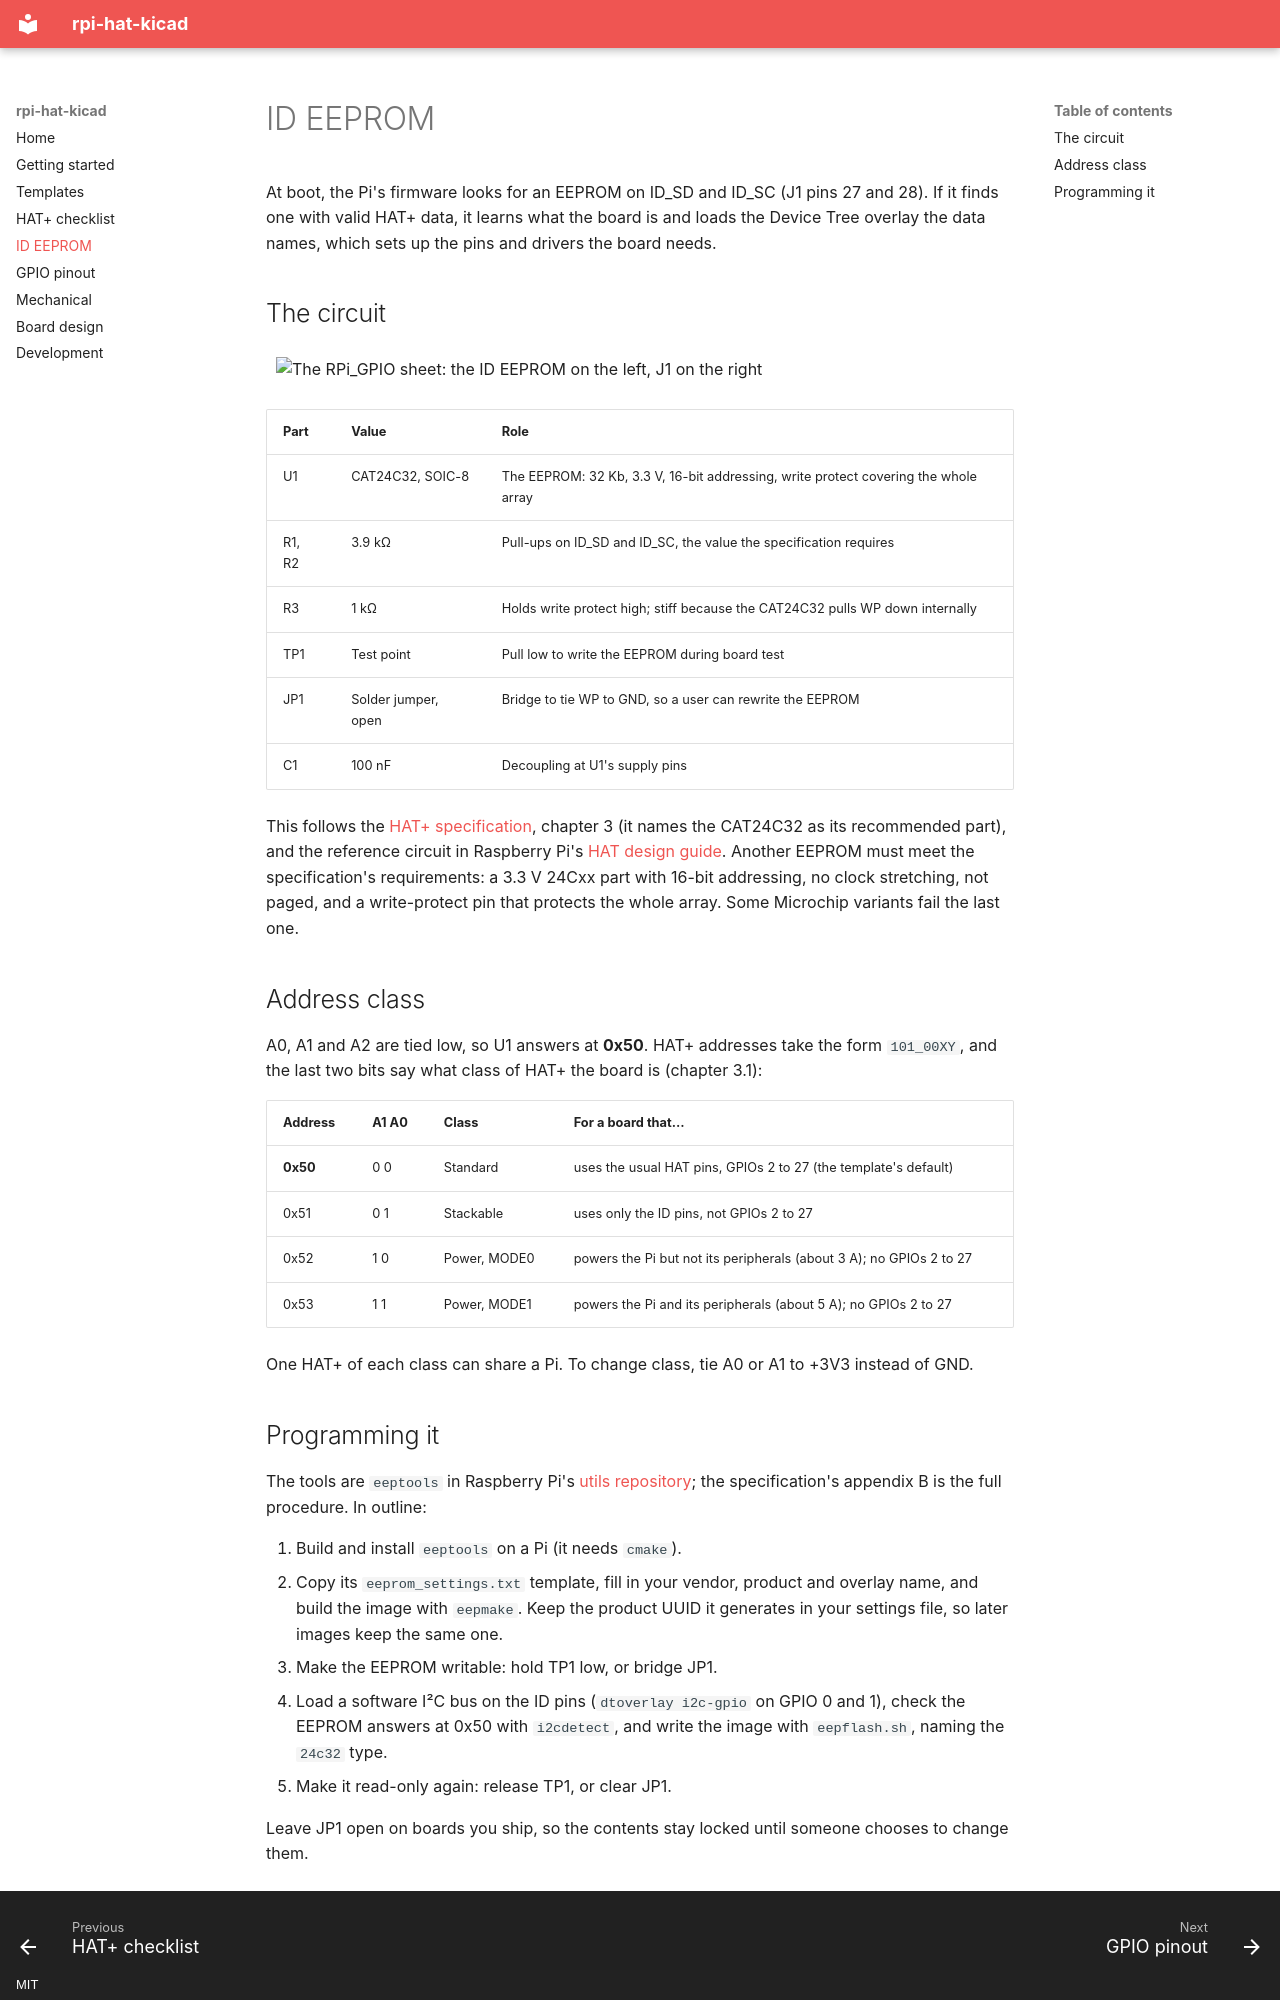

repository: CameronBrooks11/RPi_Hat_Template · page: eeprom/index.html · generator: mkdocs · copyright: MIT

# ID EEPROM

At boot, the Pi's firmware looks for an EEPROM on ID_SD and ID_SC (J1 pins 27
and 28). If it finds one with valid HAT+ data, it learns what the board is and
loads the Device Tree overlay the data names, which sets up the pins and
drivers the board needs.

## The circuit

![The RPi_GPIO sheet: the ID EEPROM on the left, J1 on the right](renders/gpio_sheet.svg){ .plot }

| Part | Value | Role |
| --- | --- | --- |
| U1 | CAT24C32, SOIC-8 | The EEPROM: 32 Kb, 3.3 V, 16-bit addressing, write protect covering the whole array |
| R1, R2 | 3.9 kΩ | Pull-ups on ID_SD and ID_SC, the value the specification requires |
| R3 | 1 kΩ | Holds write protect high; stiff because the CAT24C32 pulls WP down internally |
| TP1 | Test point | Pull low to write the EEPROM during board test |
| JP1 | Solder jumper, open | Bridge to tie WP to GND, so a user can rewrite the EEPROM |
| C1 | 100 nF | Decoupling at U1's supply pins |

This follows the
[HAT+ specification](https://datasheets.raspberrypi.com/hat/hat-plus-specification.pdf),
chapter 3 (it names the CAT24C32 as its recommended part), and the reference
circuit in Raspberry Pi's
[HAT design guide](https://github.com/raspberrypi/hats/blob/master/designguide.md#id-eeprom).
Another EEPROM must meet the specification's requirements: a 3.3 V 24Cxx part
with 16-bit addressing, no clock stretching, not paged, and a write-protect pin
that protects the whole array. Some Microchip variants fail the last one.

## Address class

A0, A1 and A2 are tied low, so U1 answers at **0x50**. HAT+ addresses take the
form `101_00XY`, and the last two bits say what class of HAT+ the board is
(chapter 3.1):

| Address | A1 A0 | Class | For a board that… |
| --- | --- | --- | --- |
| **0x50** | 0 0 | Standard | uses the usual HAT pins, GPIOs 2 to 27 (the template's default) |
| 0x51 | 0 1 | Stackable | uses only the ID pins, not GPIOs 2 to 27 |
| 0x52 | 1 0 | Power, MODE0 | powers the Pi but not its peripherals (about 3 A); no GPIOs 2 to 27 |
| 0x53 | 1 1 | Power, MODE1 | powers the Pi and its peripherals (about 5 A); no GPIOs 2 to 27 |

One HAT+ of each class can share a Pi. To change class, tie A0 or A1 to
+3V3 instead of GND.
